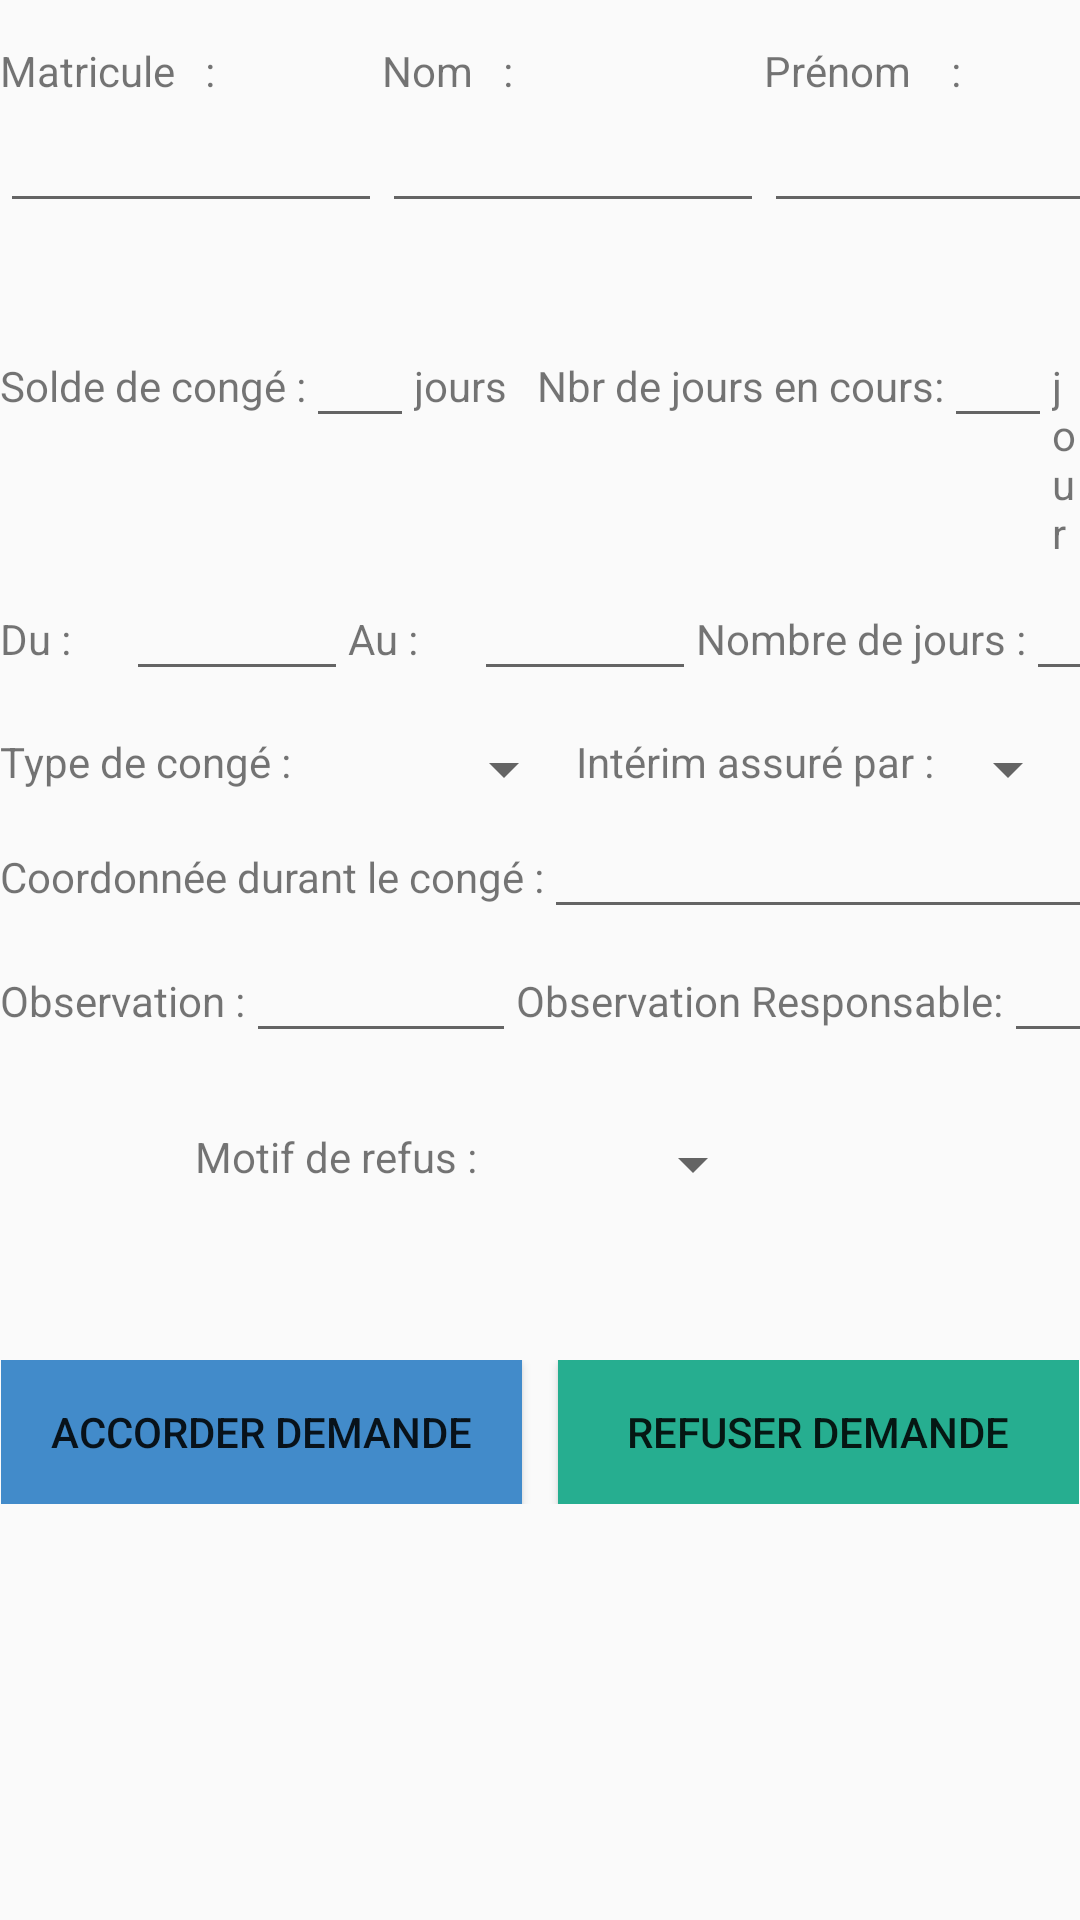

Reconstruct the res/layout file that produces this screen, plus the resources it refers to.
<!-- AndroidManifest.xml: application theme AppTheme -->
<!-- res/layout/action.xml -->
<?xml version="1.0" encoding="utf-8"?>
<LinearLayout xmlns:android="http://schemas.android.com/apk/res/android"
    android:layout_width="match_parent"
    android:layout_height="match_parent" android:orientation="vertical"
    android:weightSum="1">

    <LinearLayout
        android:layout_width="wrap_content"
        android:layout_height="14dp"></LinearLayout>
    <LinearLayout
        android:layout_width="wrap_content"
        android:layout_height="wrap_content" android:orientation="horizontal"
        android:layout_weight="0.05">

        <LinearLayout
            android:layout_width="wrap_content"
            android:layout_height="wrap_content"
            android:orientation="vertical">

            <TextView
                android:layout_width="match_parent"
                android:layout_height="wrap_content"
                android:text="Matricule   : " />

            <EditText
                android:id="@+id/matricule"
                android:layout_width="127.33dp"
                android:layout_height="wrap_content"
                android:inputType="number" />

        </LinearLayout>

        <LinearLayout
            android:layout_width="wrap_content"
            android:layout_height="wrap_content"
            android:orientation="vertical">

            <TextView
                android:layout_width="match_parent"
                android:layout_height="wrap_content"
                android:text="Nom   :     " />

            <EditText
                android:id="@+id/Noma"
                android:layout_width="127.33dp"
                android:layout_height="wrap_content"
                android:inputType="text" />

        </LinearLayout>
        <LinearLayout
            android:layout_width="wrap_content"
            android:layout_height="wrap_content"
            android:orientation="vertical">

            <TextView
                android:layout_width="match_parent"
                android:layout_height="wrap_content"
                android:text="Prénom    :    " />

            <EditText
                android:id="@+id/Prénoma"
                android:layout_width="128dp"
                android:layout_height="wrap_content"
                android:inputType="text" />


        </LinearLayout>

    </LinearLayout>

    <LinearLayout
        android:layout_width="wrap_content"
        android:layout_height="20dp"></LinearLayout>
    <LinearLayout
        android:layout_width="wrap_content"
        android:layout_height="wrap_content" android:orientation="horizontal">
        <TextView
            android:layout_width="wrap_content"
            android:layout_height="wrap_content"
            android:text="Solde de congé :"/>

        <EditText
            android:layout_width="36dp"
            android:layout_height="wrap_content" />
        <TextView
            android:layout_width="wrap_content"
            android:layout_height="wrap_content"
            android:text="jours   "/>
        <TextView
            android:layout_width="wrap_content"
            android:layout_height="wrap_content"
            android:text="Nbr de jours en cours:"/>

        <EditText
            android:layout_width="36dp"
            android:layout_height="wrap_content" />
        <TextView
            android:layout_width="wrap_content"
            android:layout_height="wrap_content"
            android:text="jours"/>

    </LinearLayout>

    <LinearLayout
        android:layout_width="wrap_content"
        android:layout_height="wrap_content">

        <TextView
            android:layout_width="42dp"
            android:layout_height="wrap_content"
            android:text="Du :" />

        <EditText
            android:layout_width="74dp"
            android:layout_height="wrap_content"
            android:inputType="date" />

        <TextView
            android:layout_width="42dp"
            android:layout_height="wrap_content"
            android:text="Au :" />

        <EditText
            android:layout_width="74dp"
            android:layout_height="wrap_content"
            android:inputType="date" />
        <TextView
            android:layout_width="wrap_content"
            android:layout_height="wrap_content"
            android:text="Nombre de jours :"/>
        <EditText
            android:layout_width="37dp"
            android:layout_height="wrap_content"
            android:id="@+id/nbJours"/>
    </LinearLayout>

    <LinearLayout
        android:layout_width="wrap_content"
        android:layout_height="14dp"></LinearLayout>
    <LinearLayout
        android:layout_width="wrap_content"
        android:layout_height="wrap_content"
        android:orientation="horizontal">

        <TextView
            android:layout_width="144dp"
            android:layout_height="wrap_content"
            android:text="Type de congé :" />

        <Spinner
            android:layout_width="wrap_content"
            android:layout_height="wrap_content"></Spinner>

        <TextView
            android:layout_width="144dp"
            android:layout_height="wrap_content"
            android:text="Intérim assuré par :" />

        <Spinner
            android:layout_width="wrap_content"
            android:layout_height="wrap_content"></Spinner>

    </LinearLayout>
    <LinearLayout
        android:layout_width="wrap_content"
        android:layout_height="wrap_content">
        <TextView
            android:layout_width="wrap_content"
            android:layout_height="wrap_content"
            android:text="Coordonnée durant le congé :"/>
        <EditText
            android:layout_width="202dp"
            android:layout_height="wrap_content"
            android:inputType="text"/>

    </LinearLayout>
    <LinearLayout
        android:layout_width="386dp"
        android:layout_height="wrap_content"
        android:layout_weight="0.12">
        <TextView
            android:layout_width="wrap_content"
            android:layout_height="wrap_content"
            android:text="Observation :"
            />
        <EditText
            android:layout_width="90dp"
            android:layout_height="wrap_content"
            android:inputType="text"/>
        <TextView
            android:layout_width="wrap_content"
            android:layout_height="wrap_content"
            android:text="Observation Responsable:"
            />
        <EditText
            android:layout_width="49dp"
            android:layout_height="wrap_content"
            android:inputType="textMultiLine"/>
    </LinearLayout>

    <LinearLayout
        android:layout_width="230dp"
        android:layout_height="wrap_content"
        android:layout_gravity="center"
        android:layout_weight="0.17">

        <TextView
            android:id="@+id/textView"
            android:layout_width="wrap_content"
            android:layout_height="wrap_content"
            android:text="Motif de refus :" />

        <Spinner
            android:layout_width="96dp"
            android:layout_height="wrap_content">

        </Spinner>
    </LinearLayout>

    <LinearLayout
        android:layout_width="wrap_content"
        android:layout_height="18dp"></LinearLayout>
    <LinearLayout
        android:layout_width="wrap_content"
        android:layout_height="wrap_content"
        android:layout_gravity="center"
        android:orientation="horizontal">

        <Button
            android:id="@+id/button2"
            android:layout_width="173.7dp"
            android:layout_height="wrap_content"
            android:background="#428bca"
            android:text="Accorder demande" />

        <LinearLayout
            android:layout_width="12dp"
            android:layout_height="wrap_content"></LinearLayout>

        <Button
            android:id="@+id/button"
            android:layout_width="173.7dp"
            android:layout_height="wrap_content"
            android:background="#26ae90"
            android:text="Refuser demande" />

    </LinearLayout>

</LinearLayout>
<!-- resources referenced by this layout -->
<resources>
  <style name="AppTheme" parent="@style/Theme.AppCompat.Light.DarkActionBar">
          
          <item name="windowNoTitle">true</item>
          <item name="windowActionBar">false</item>
          <item name="colorPrimary">@color/colorPrimary</item>
          <item name="colorPrimaryDark">@color/colorPrimaryDark</item>
          <item name="colorAccent">@color/colorAccent</item>
      </style>
  <color name="colorPrimary">#3F51B5</color>
  <color name="colorPrimaryDark">#303F9F</color>
  <color name="colorAccent">#FF4081</color>
</resources>
